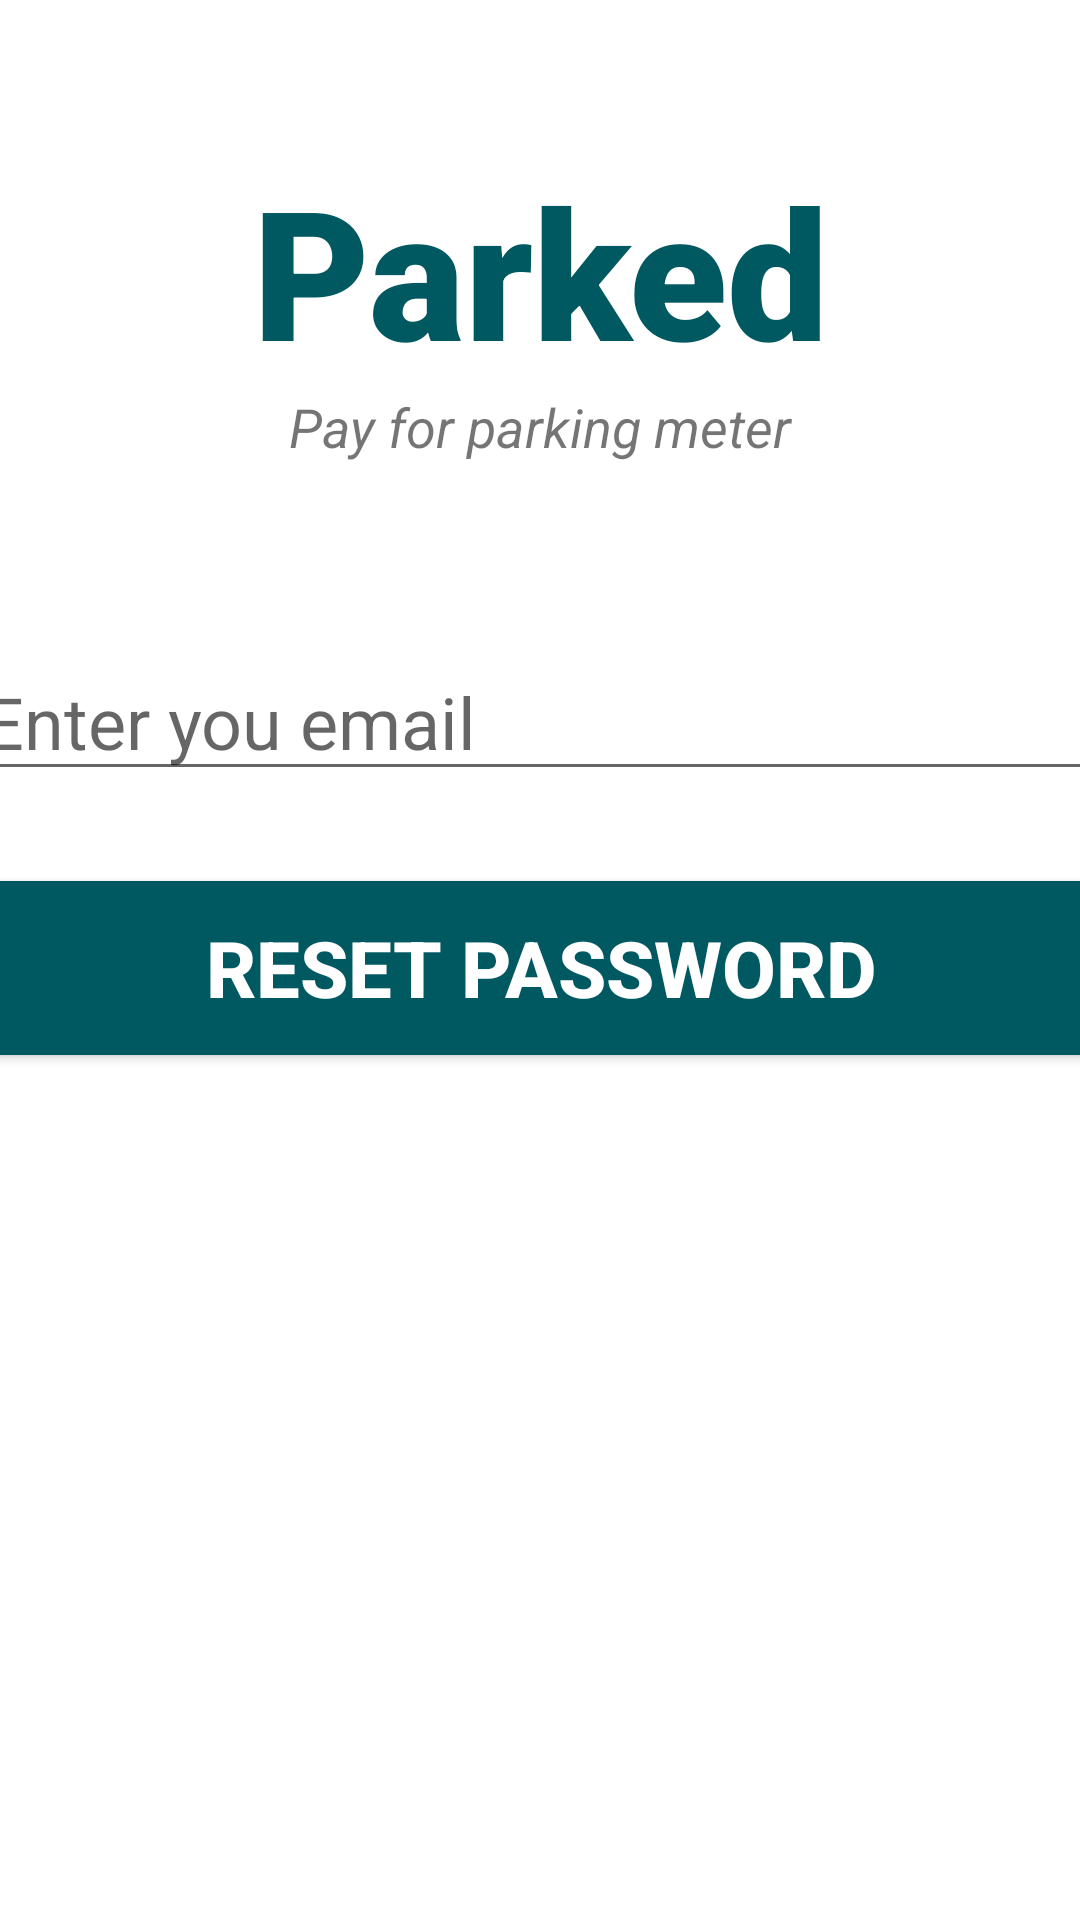

Reconstruct the res/layout file that produces this screen, plus the resources it refers to.
<!-- AndroidManifest.xml: application theme Theme.Parked2 -->
<!-- res/layout/activity_forgot_password.xml -->
<?xml version="1.0" encoding="utf-8"?>
<androidx.constraintlayout.widget.ConstraintLayout xmlns:android="http://schemas.android.com/apk/res/android"
    xmlns:app="http://schemas.android.com/apk/res-auto"
    xmlns:tools="http://schemas.android.com/tools"
    android:layout_width="match_parent"
    android:layout_height="match_parent"
    tools:context=".ForgotPassword">

    <TextView
        android:id="@+id/banner"
        android:layout_width="match_parent"
        android:layout_height="wrap_content"
        android:text="Parked"
        android:textSize="60sp"
        android:textAlignment="center"
        android:textStyle="bold"
        android:textColor="#005961"
        android:fontFamily="sans-serif-black"
        app:layout_constraintLeft_toLeftOf="parent"
        app:layout_constraintRight_toRightOf="parent"
        app:layout_constraintTop_toTopOf="parent"
        android:layout_marginTop="50dp"
        />

    <TextView
        android:id="@+id/bannerDescription"
        android:layout_width="wrap_content"
        android:layout_height="wrap_content"
        android:layout_marginBottom="4dp"
        android:text="Pay for parking meter"
        android:textAlignment="center"
        android:textSize="18sp"
        android:textStyle="italic"
        app:layout_constraintTop_toBottomOf="@id/banner"
        app:layout_constraintLeft_toLeftOf="parent"
        app:layout_constraintRight_toRightOf="parent" />

    <EditText
        android:id="@+id/email"
        android:layout_width="380dp"
        android:layout_height="wrap_content"
        android:layout_marginTop="60dp"
        android:ems="10"
        android:hint="Enter you email"
        android:inputType="textEmailAddress"
        android:textSize="24sp"
        app:layout_constraintLeft_toLeftOf="parent"
        app:layout_constraintRight_toRightOf="parent"
        app:layout_constraintTop_toBottomOf="@id/bannerDescription"
        />
    <Button
        android:id="@+id/resetPassword"
        android:layout_width="380dp"
        android:layout_height="70dp"
        android:layout_marginTop="24dp"
        android:backgroundTint="#005961"
        android:text="Reset Password"
        android:textColor="#ffffff"
        android:textSize="26sp"
        android:textStyle="bold"
        app:layout_constraintLeft_toLeftOf="parent"
        app:layout_constraintRight_toRightOf="parent"
        app:layout_constraintTop_toBottomOf="@id/email"
        />
    <ProgressBar
        android:id="@+id/progressBar"
        style="?android:attr/progressBarStyleLarge"
        android:layout_width="wrap_content"
        android:layout_height="wrap_content"
        android:layout_centerInParent="true"
        android:visibility="gone"
        tools:ignore="MissingConstraints"
        app:layout_constraintTop_toTopOf="parent"
        app:layout_constraintBottom_toBottomOf="parent"
        app:layout_constraintLeft_toLeftOf="parent"
        app:layout_constraintRight_toRightOf="parent"
        />

</androidx.constraintlayout.widget.ConstraintLayout>
<!-- resources referenced by this layout -->
<resources>
  <style name="Theme.Parked2" parent="Theme.MaterialComponents.DayNight.NoActionBar">
          
          <item name="colorPrimary">#005961</item>
          <item name="colorPrimaryVariant">#005961</item>
          <item name="colorOnPrimary">@color/white</item>
          
          <item name="colorSecondary">#005961</item>
          <item name="colorSecondaryVariant">@color/teal_700</item>
          <item name="colorOnSecondary">@color/black</item>
          
          <item name="android:statusBarColor" tools:targetApi="l">?attr/colorPrimaryVariant</item>
          
  
      </style>
  <!-- not gathered from this repository: default colours our renderer supplied (Android Studio template values) -->
  <color name="teal_700">#FF018786</color>
  <color name="black">#FF000000</color>
  <color name="white">#FFFFFFFF</color>
</resources>
